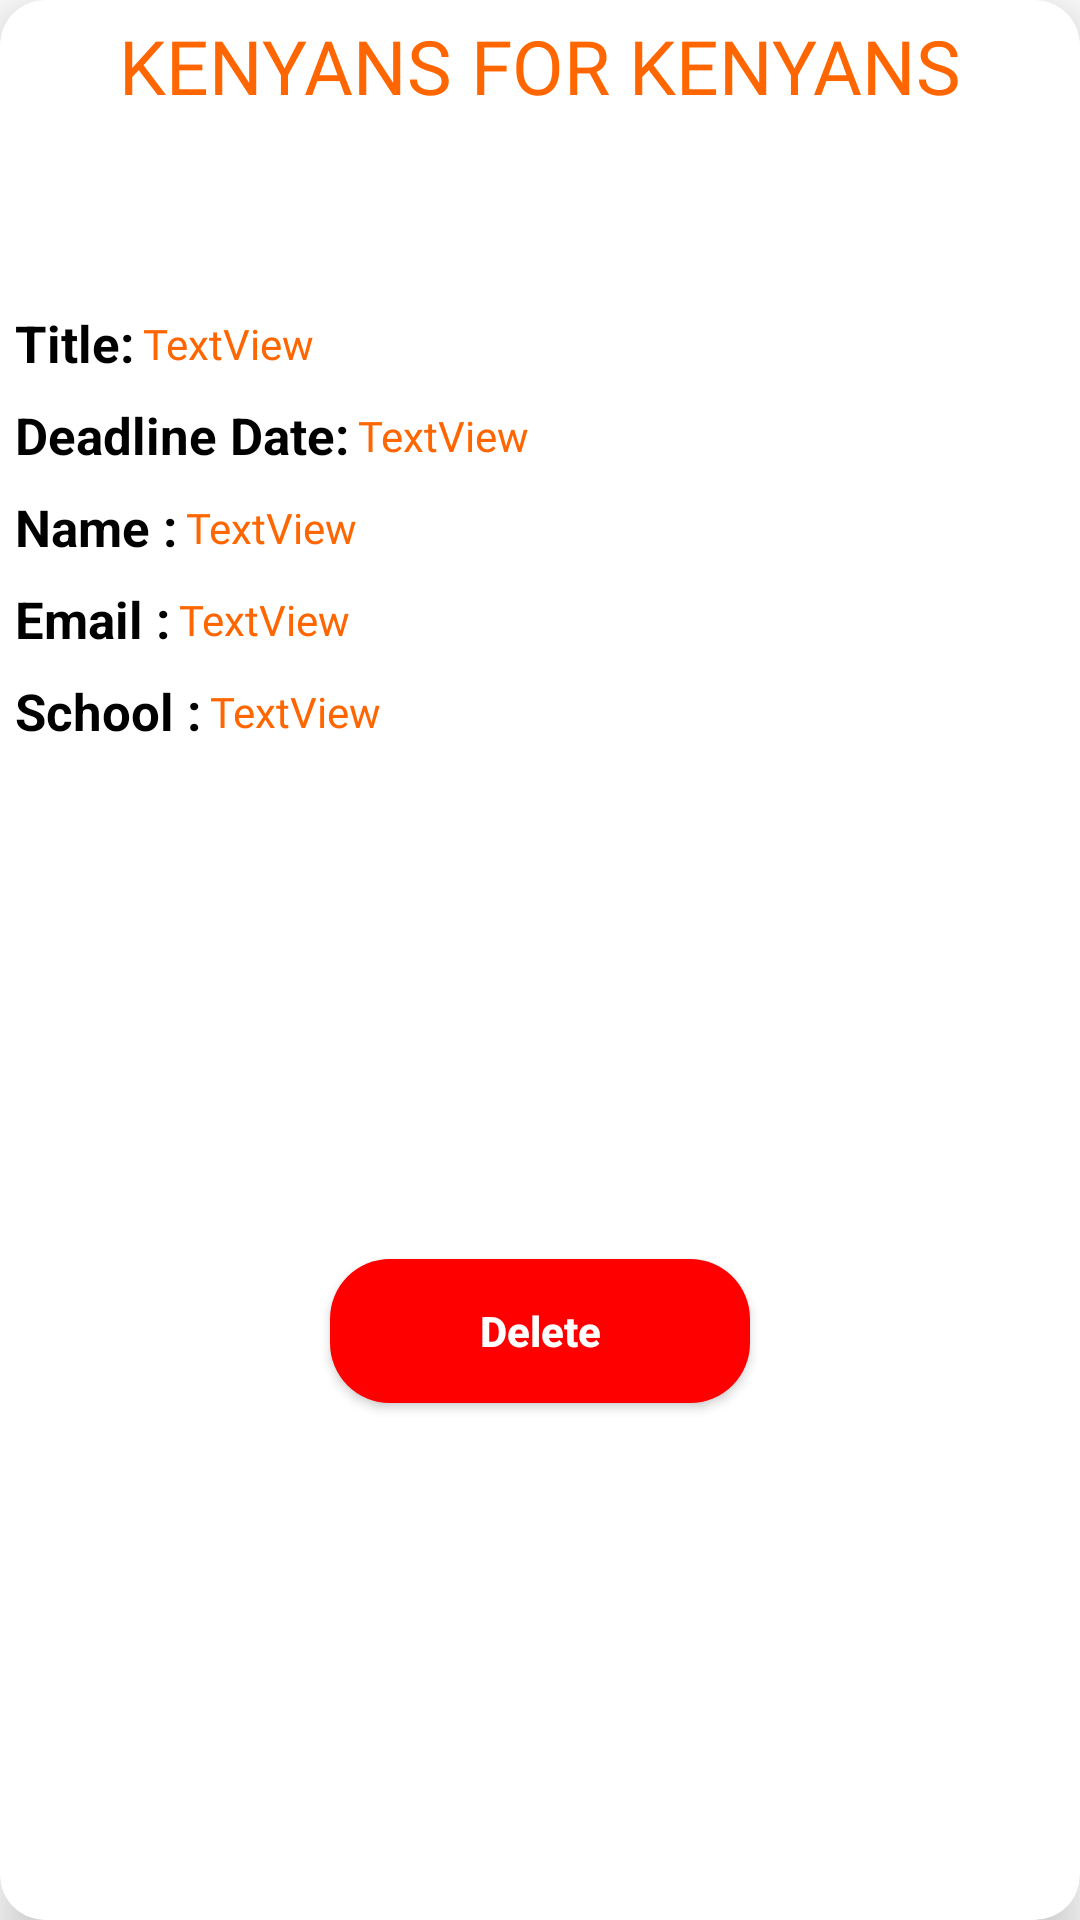

This screen was rendered from an Android layout file. Write that file and the resources it references.
<!-- AndroidManifest.xml: application theme Theme.Angel1 -->
<!-- res/layout/application_admin_item.xml -->
<?xml version="1.0" encoding="utf-8"?>
<androidx.cardview.widget.CardView xmlns:android="http://schemas.android.com/apk/res/android"
    xmlns:app="http://schemas.android.com/apk/res-auto"
    xmlns:tools="http://schemas.android.com/tools"
    android:layout_width="match_parent"
    android:layout_height="wrap_content"
    app:cardBackgroundColor="@color/white"
    app:cardCornerRadius="15dp"
    app:cardElevation="10dp"
    app:contentPadding="5dp"
    android:layout_margin="15dp">

    <androidx.constraintlayout.widget.ConstraintLayout
        android:layout_width="match_parent"
        android:layout_height="match_parent">

        <TextView
            android:id="@+id/imageView3"
            android:layout_width="0dp"
            android:layout_height="90dp"
            android:textColor="@color/blue"
            android:text="KENYANS FOR KENYANS"
            android:textSize="25sp"
            android:fontFamily="@font/jomolhari"
            android:gravity="center_horizontal"
            app:layout_constraintEnd_toEndOf="parent"
            app:layout_constraintStart_toStartOf="parent"
            app:layout_constraintTop_toTopOf="parent" />

        <TextView
            android:id="@+id/textView12"
            android:layout_width="wrap_content"
            android:layout_height="wrap_content"
            android:layout_marginTop="8dp"
            android:text="Title:"
            android:textColor="@color/black"
            android:textSize="17sp"
            android:textStyle="bold"
            app:layout_constraintStart_toStartOf="parent"
            app:layout_constraintTop_toBottomOf="@+id/imageView3" />

        <TextView
            android:id="@+id/textView13"
            android:layout_width="0dp"
            android:layout_height="wrap_content"
            android:layout_marginStart="3dp"
            android:fontFamily="@font/jomolhari"
            android:text="TextView"
            android:textColor="@color/blue"
            app:layout_constraintBottom_toBottomOf="@+id/textView12"
            app:layout_constraintEnd_toEndOf="parent"
            app:layout_constraintStart_toEndOf="@+id/textView12"
            app:layout_constraintTop_toTopOf="@+id/textView12" />

        <TextView
            android:id="@+id/textView14"
            android:layout_width="wrap_content"
            android:layout_height="wrap_content"
            android:layout_marginTop="8dp"
            android:text="Deadline Date:"
            android:textColor="@color/black"
            android:textSize="17sp"
            android:textStyle="bold"
            app:layout_constraintStart_toStartOf="@+id/textView12"
            app:layout_constraintTop_toBottomOf="@+id/textView12" />

        <TextView
            android:id="@+id/textView15"
            android:layout_width="0dp"
            android:layout_height="wrap_content"
            android:layout_marginStart="3dp"
            android:fontFamily="@font/jomolhari"
            android:text="TextView"
            android:textColor="@color/blue"
            app:layout_constraintBottom_toBottomOf="@+id/textView14"
            app:layout_constraintEnd_toEndOf="parent"
            app:layout_constraintHorizontal_bias="1.0"
            app:layout_constraintStart_toEndOf="@+id/textView14"
            app:layout_constraintTop_toTopOf="@+id/textView14" />

        <TextView
            android:id="@+id/textView16"
            android:layout_width="wrap_content"
            android:layout_height="wrap_content"
            android:layout_marginTop="8dp"
            android:text="Name :"
            android:textColor="@color/black"
            android:textSize="17sp"
            android:textStyle="bold"
            app:layout_constraintStart_toStartOf="@+id/textView14"
            app:layout_constraintTop_toBottomOf="@+id/textView14" />

        <TextView
            android:id="@+id/textView17"
            android:layout_width="0dp"
            android:layout_height="wrap_content"
            android:layout_marginStart="3dp"
            android:fontFamily="@font/jomolhari"
            android:text="TextView"
            android:textColor="@color/blue"
            app:layout_constraintBottom_toBottomOf="@+id/textView16"
            app:layout_constraintEnd_toEndOf="parent"
            app:layout_constraintHorizontal_bias="1.0"
            app:layout_constraintStart_toEndOf="@+id/textView16"
            app:layout_constraintTop_toTopOf="@+id/textView16" />

        <TextView
            android:id="@+id/textView18"
            android:layout_width="wrap_content"
            android:layout_height="wrap_content"
            android:layout_marginTop="8dp"
            android:text="Email :"
            android:textColor="@color/black"
            android:textSize="17sp"
            android:textStyle="bold"
            app:layout_constraintStart_toStartOf="@+id/textView16"
            app:layout_constraintTop_toBottomOf="@+id/textView16" />

        <TextView
            android:id="@+id/textView19"
            android:layout_width="0dp"
            android:layout_height="wrap_content"
            android:layout_marginStart="3dp"
            android:fontFamily="@font/jomolhari"
            android:text="TextView"
            android:textColor="@color/blue"
            app:layout_constraintBottom_toBottomOf="@+id/textView18"
            app:layout_constraintEnd_toEndOf="parent"
            app:layout_constraintHorizontal_bias="1.0"
            app:layout_constraintStart_toEndOf="@+id/textView18"
            app:layout_constraintTop_toTopOf="@+id/textView18" />

        <TextView
            android:id="@+id/textView20"
            android:layout_width="wrap_content"
            android:layout_height="wrap_content"
            android:layout_marginTop="8dp"
            android:text="School :"
            android:textColor="@color/black"
            android:textSize="17sp"
            android:textStyle="bold"
            app:layout_constraintStart_toStartOf="@+id/textView18"
            app:layout_constraintTop_toBottomOf="@+id/textView18" />

        <TextView
            android:id="@+id/textView21"
            android:layout_width="0dp"
            android:layout_height="wrap_content"
            android:layout_marginStart="3dp"
            android:fontFamily="@font/jomolhari"
            android:text="TextView"
            android:textColor="@color/blue"
            app:layout_constraintBottom_toBottomOf="@+id/textView20"
            app:layout_constraintEnd_toEndOf="parent"
            app:layout_constraintHorizontal_bias="1.0"
            app:layout_constraintStart_toEndOf="@+id/textView20"
            app:layout_constraintTop_toTopOf="@+id/textView20" />

        <androidx.appcompat.widget.AppCompatButton
            android:id="@+id/appCompatButton"
            android:layout_width="0dp"
            android:layout_height="wrap_content"
            android:layout_marginTop="8dp"
            android:layout_marginBottom="4dp"
            android:background="@drawable/btn_back_decline"
            android:padding="14dp"
            android:text="Delete"
            android:textAllCaps="false"
            android:textColor="@color/white"
            android:textStyle="bold"
            app:layout_constraintBottom_toBottomOf="parent"
            app:layout_constraintEnd_toEndOf="@+id/textView21"
            app:layout_constraintStart_toStartOf="parent"
            app:layout_constraintTop_toBottomOf="@+id/textView20"
            app:layout_constraintWidth_percent=".4" />

    </androidx.constraintlayout.widget.ConstraintLayout>

</androidx.cardview.widget.CardView>
<!-- resources referenced by this layout -->
<resources>
  <color name="black">#FF000000</color>
  <color name="blue">#FF6600</color>
  <color name="white">#FFFFFFFF</color>
  <!-- drawable btn_back_decline (drawable) -->
  <?xml version="1.0" encoding="utf-8"?>
  <shape xmlns:android="http://schemas.android.com/apk/res/android"
      android:shape="rectangle">
  
      <solid android:color="@color/red"/>
      <corners   android:radius="20dp"/>
  
  </shape>
  <style name="Theme.Angel1" parent="Theme.MaterialComponents.DayNight.DarkActionBar">
          
          <item name="colorPrimary">@color/blue</item>
          <item name="colorPrimaryVariant">@color/blue</item>
          <item name="colorOnPrimary">@color/white</item>
          
          <item name="android:statusBarColor">?attr/colorPrimaryVariant</item>
          
      </style>
  <color name="red">#FF0000</color>
</resources>
